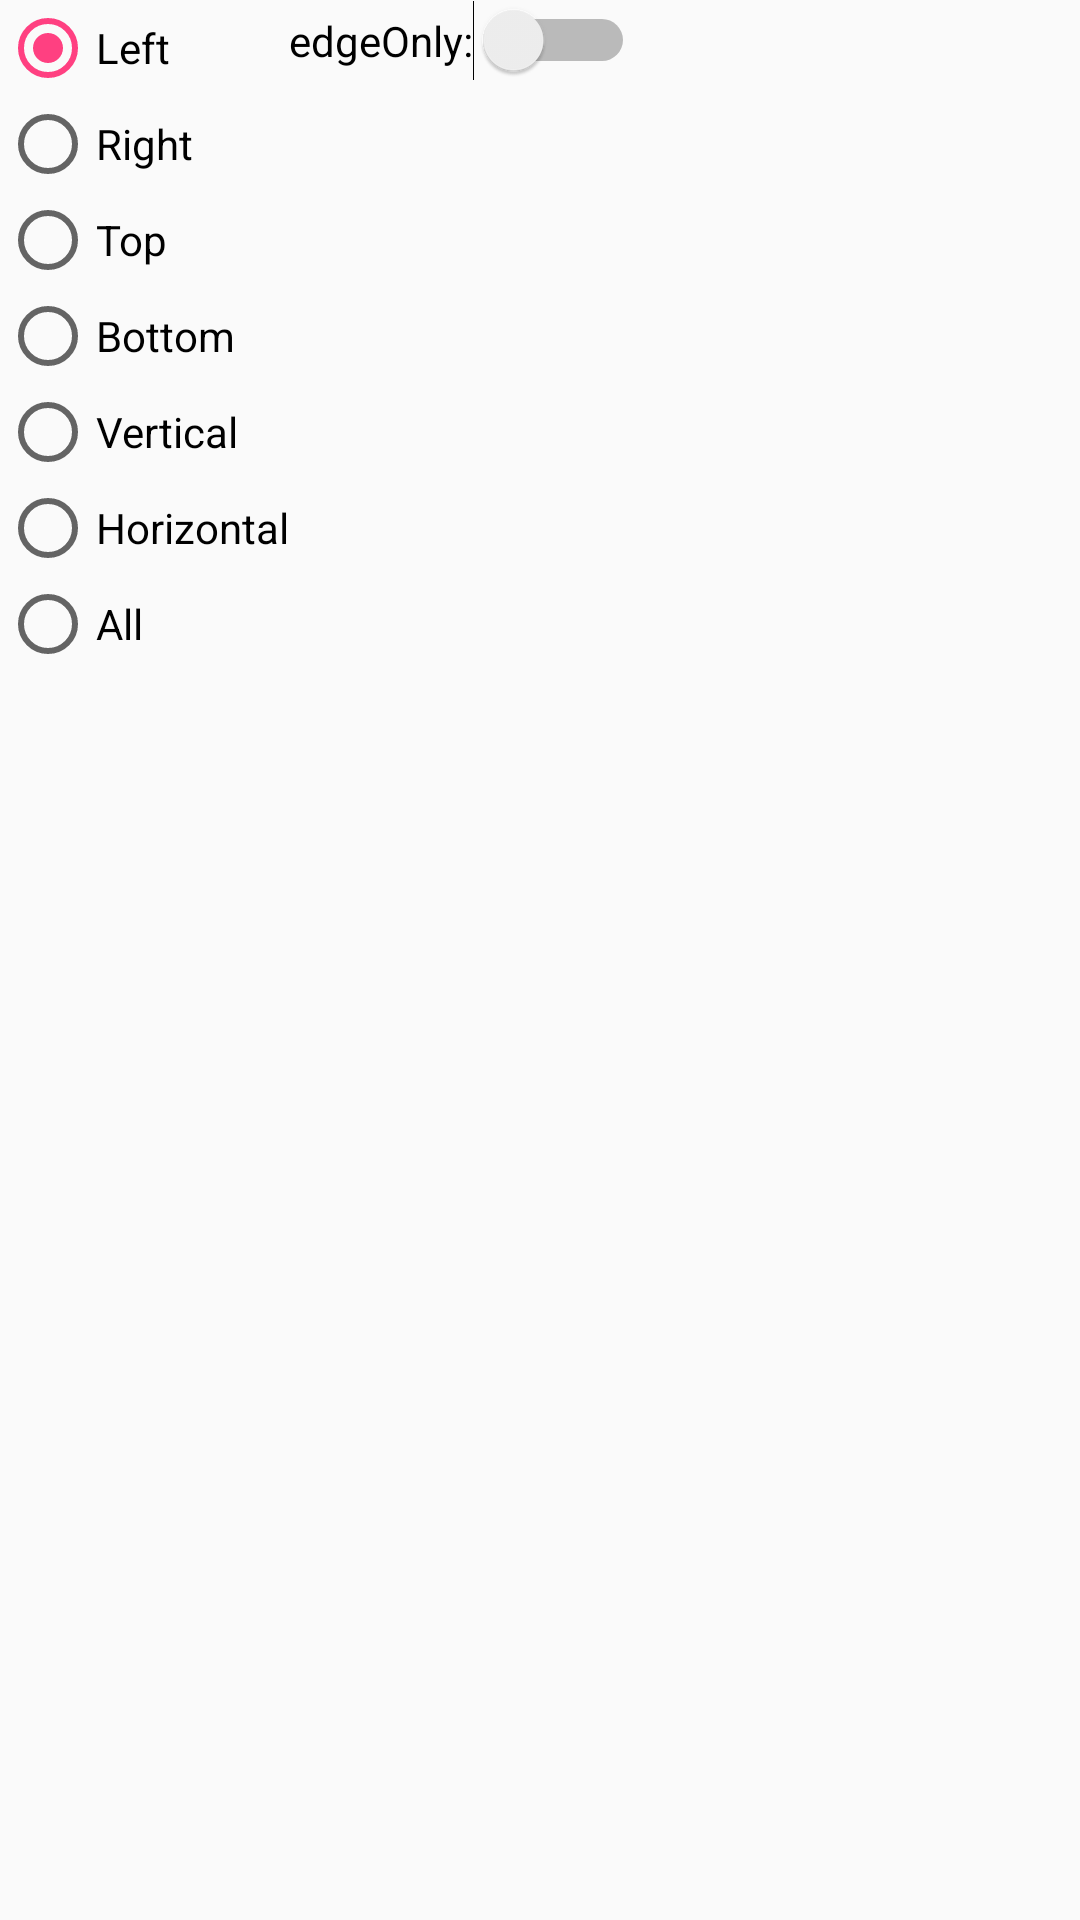

Reconstruct the res/layout file that produces this screen, plus the resources it refers to.
<!-- AndroidManifest.xml: application theme AppTheme -->
<!-- res/layout/activity_slider.xml -->
<?xml version="1.0" encoding="utf-8"?>
<RelativeLayout xmlns:android="http://schemas.android.com/apk/res/android"
    xmlns:tools="http://schemas.android.com/tools"
    android:layout_width="match_parent"
    android:layout_height="match_parent"
    tools:context=".SampleActivity">


    <RelativeLayout
        android:layout_width="match_parent"
        android:layout_height="match_parent">

        <RadioGroup
            android:id="@+id/radio_group"
            android:layout_width="wrap_content"
            android:layout_height="wrap_content"
            android:orientation="vertical">

            <RadioButton
                android:id="@+id/rbt_left"
                android:layout_width="wrap_content"
                android:layout_height="wrap_content"
                android:checked="true"
                android:text="@string/position_left" />

            <RadioButton
                android:id="@+id/rbt_right"
                android:layout_width="wrap_content"
                android:layout_height="wrap_content"
                android:text="@string/position_right" />

            <RadioButton
                android:id="@+id/rbt_top"
                android:layout_width="wrap_content"
                android:layout_height="wrap_content"
                android:text="@string/position_top" />

            <RadioButton
                android:id="@+id/rbt_bottom"
                android:layout_width="wrap_content"
                android:layout_height="wrap_content"
                android:text="@string/position_bottom" />

            <RadioButton
                android:id="@+id/rbt_vertical"
                android:layout_width="wrap_content"
                android:layout_height="wrap_content"
                android:text="@string/position_vertical" />

            <RadioButton
                android:id="@+id/rbt_horizontal"
                android:layout_width="wrap_content"
                android:layout_height="wrap_content"
                android:text="@string/position_horizontal" />

            <RadioButton
                android:id="@+id/rbt_all"
                android:layout_width="wrap_content"
                android:layout_height="wrap_content"
                android:text="@string/position_all" />
        </RadioGroup>

        <Switch
            android:id="@+id/swich"
            android:layout_width="wrap_content"
            android:layout_height="wrap_content"
            android:layout_toRightOf="@id/radio_group"
            android:text="@string/edge_only" />


    </RelativeLayout>



</RelativeLayout>
<!-- resources referenced by this layout -->
<resources>
  <string name="edge_only">edgeOnly:</string>
  <string name="position_all">All</string>
  <string name="position_bottom">Bottom</string>
  <string name="position_horizontal">Horizontal</string>
  <string name="position_left">Left</string>
  <string name="position_right">Right</string>
  <string name="position_top">Top</string>
  <string name="position_vertical">Vertical</string>
  <style name="AppTheme" parent="Theme.AppCompat.Light.DarkActionBar">
          
          <item name="colorPrimary">@color/colorPrimary</item>
          <item name="colorPrimaryDark">@color/colorPrimaryDark</item>
          <item name="colorAccent">@color/colorAccent</item>
  
      </style>
  <color name="colorPrimary">#3F51B5</color>
  <color name="colorPrimaryDark">#303F9F</color>
  <color name="colorAccent">#FF4081</color>
</resources>
